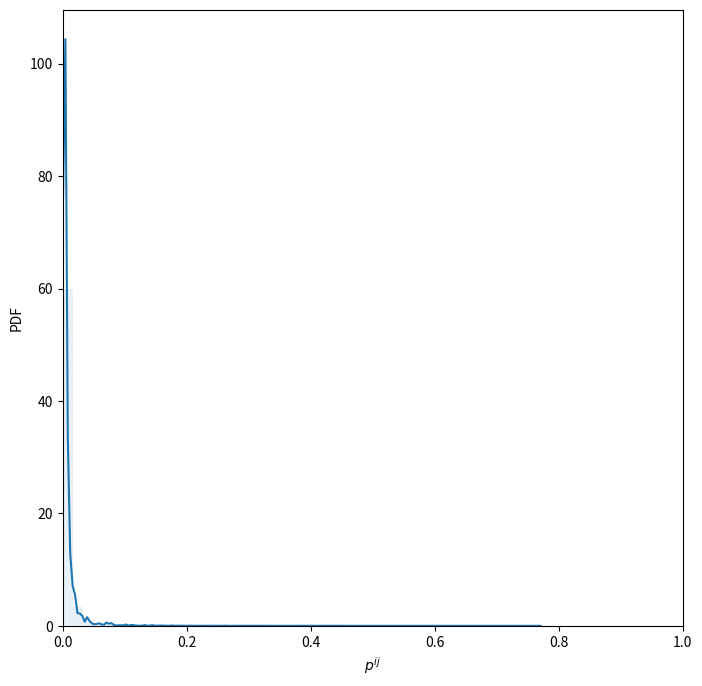

Write Python code to recreate this figure.
import numpy as np
import networkx as nx
from tqdm import tqdm
from scipy.spatial.distance import squareform
from matplotlib.pyplot import figure
import seaborn as sns

# traditional configuration model that fixes the expected degree sequence

def configuration_model(k, precision=10**(-5), loops=10000):
    n=len(k)
    t=np.random.uniform(size=(n,1))
    oldt=np.random.uniform(size=(n,1))

    for kk in tqdm(range(loops)):
        T=t*t.transpose()
        summat=(np.ones((n,1))*t.transpose())/(1 + T)
        summat=summat-np.diag(np.diagonal(summat))
        summat=np.sum(summat,axis=1, keepdims=True)
        t=k/(summat+(summat==0))
            
        if (max(abs((t>0)*(1-t/(oldt+(oldt==0)))))< precision):
            break

        oldt=t
            
            
    print("Loops ", kk+1)
    print('Error margin: ', max(abs((t>0)*(1-t/(oldt+(oldt==0))))))

    T=t*(t.transpose())
    Z=1+T;
    pmatrix=T/(Z+(Z==0))
    pmatrix=pmatrix-np.diag(np.diagonal(pmatrix))
    kcal=np.sum(pmatrix,axis=1,keepdims=True);  

    return (pmatrix, kcal) 


# unipartite positive and negative layers ...k01, k10 are column vectors
def multidegree_entropy_pos_neg(k01, k10, precision=10**(-5), loops=10000):
    n=len(k01)
    t01=np.random.uniform(size=(n,1))
    t10=np.random.uniform(size=(n,1))
    oldt01=np.random.uniform(size=(n,1))
    oldt10=np.random.uniform(size=(n,1))    
    
    for kk in tqdm(range(loops)):
            T01=t01*(t01.transpose())
            T10=t10*(t10.transpose())
            Z=1+ T01 + T10
            
            #p01
            summat=(np.ones((n,1))*t01.transpose())/(Z+(Z==0))
            summat=summat-np.diag(np.diagonal(summat))
            summat=np.sum(summat,axis=1, keepdims=True);
            t01=k01/(summat+(summat==0))
            T01=t01*(t01.transpose())
            
            Z=1+ T01 + T10
    
            #p10
            summat=(np.ones((n,1))*t10.transpose())/(Z+(Z==0))
            summat=summat-np.diag(np.diagonal(summat))
            summat=np.sum(summat,axis=1,keepdims=True)
            t10=k10/(summat+(summat==0))
            
            if np.logical_and((max(abs((t01>0)*(1-t01/(oldt01+(oldt01==0)))))< precision),(max(abs((t10>0)*(1-t10/(oldt10+(oldt10==0)))))<precision)):
                break

            oldt01=t01
            oldt10=t10
            
            
    print("Loops ", kk+1)
    print('Error margin: ', max((max(abs((t01>0)*(1-t01/(oldt01+(oldt01==0)))))),max(abs((t10>0)*(1-t10/(oldt10+(oldt10==0)))))))
    T01=t01*(t01.transpose());
    T10=t10*(t10.transpose());

    Z=1+ T01 + T10;
    
    
    summat01=T01/(Z+(Z==0))
    summat01=summat01-np.diag(np.diagonal(summat01))
    k01cal=np.sum(summat01,axis=1,keepdims=True);  
    
    summat10=T10/(Z+(Z==0))
    summat10=summat10-np.diag(np.diagonal(summat10))
    k10cal=np.sum(summat10,axis=1,keepdims=True)
                    
    pconditional=summat10/(summat10+summat01+(summat10==0))
    
    return (summat01, k01cal, summat10, k10cal, pconditional)   



if __name__ == "__main__":
    print("testing standard configuration model")
    ba=nx.barabasi_albert_graph(500,2)

    print("500 nodes, barabasi-albert")
    degree_sequence=np.array([[ba.degree(idn) for idn in ba.nodes]]).T # degree sequence
    (pm, degree_sequence_cal)=configuration_model(degree_sequence)

    figure(figsize=(8, 8))
    ax = sns.distplot(squareform(pm), hist_kws=dict(alpha=0.1))
    ax.set(xlim = [0,1], xlabel='$p^{ij}$', ylabel='PDF')
